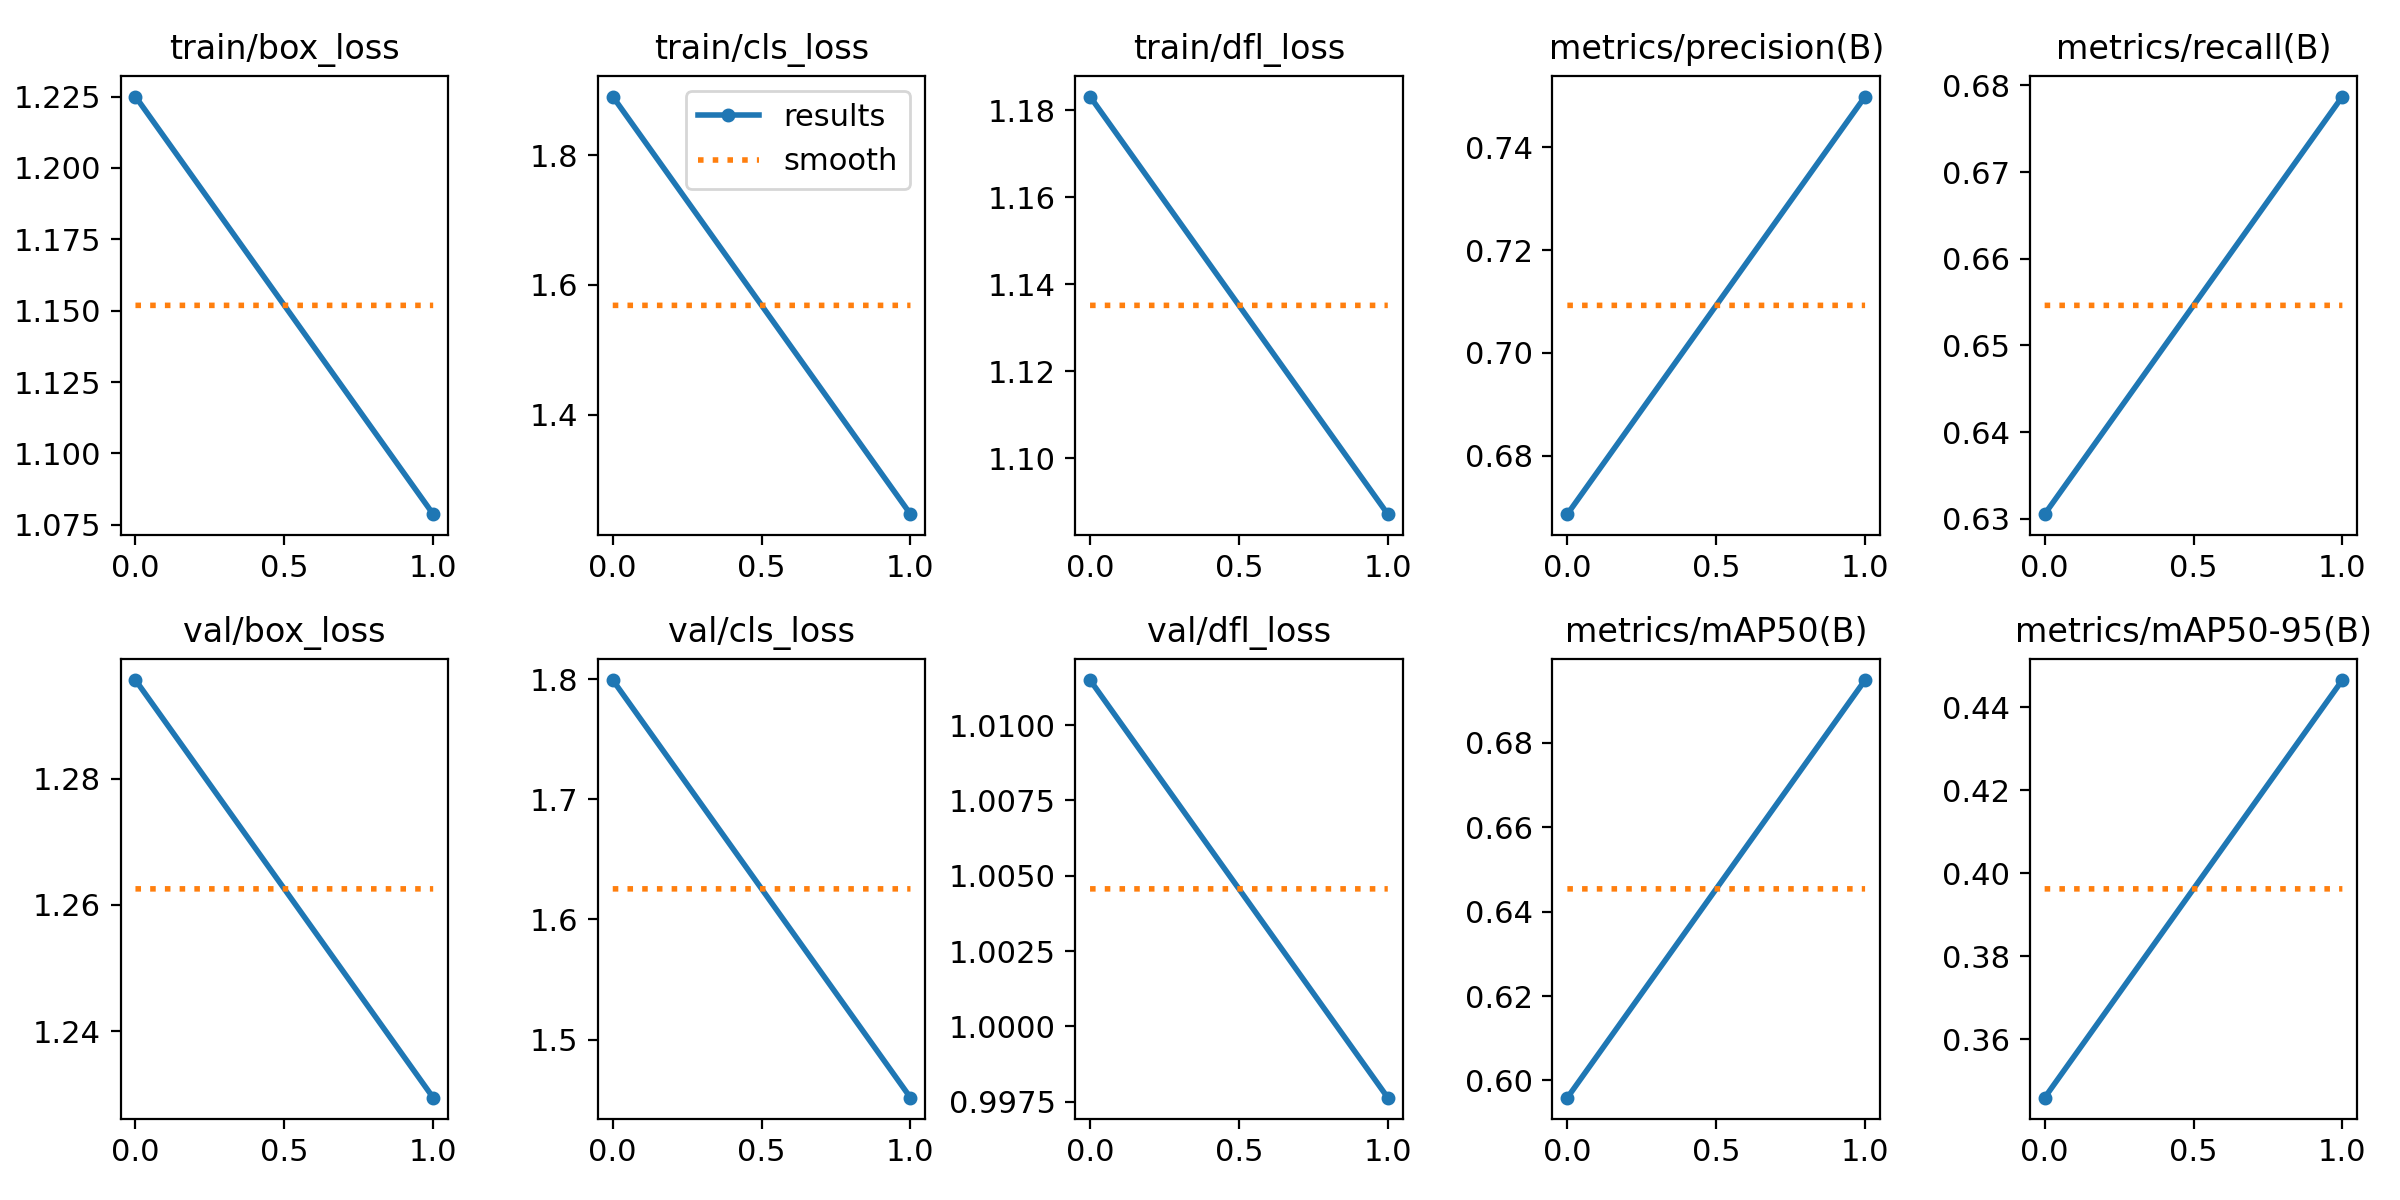

Values plotted in this chart, from the file beside it:
epoch, train/box_loss, train/cls_loss, train/dfl_loss, metrics/precision(B), metrics/recall(B), metrics/mAP50(B), metrics/mAP50-95(B), val/box_loss, val/cls_loss, val/dfl_loss, lr/pg0, lr/pg1, lr/pg2
0, 1.225, 1.89, 1.183, 0.6686, 0.6305, 0.5959, 0.3459, 1.296, 1.799, 1.012, 0.07013, 0.003319, 0.003319
1, 1.079, 1.246, 1.087, 0.7499, 0.6787, 0.6949, 0.4465, 1.23, 1.452, 0.9976, 0.03684, 0.003359, 0.003359
